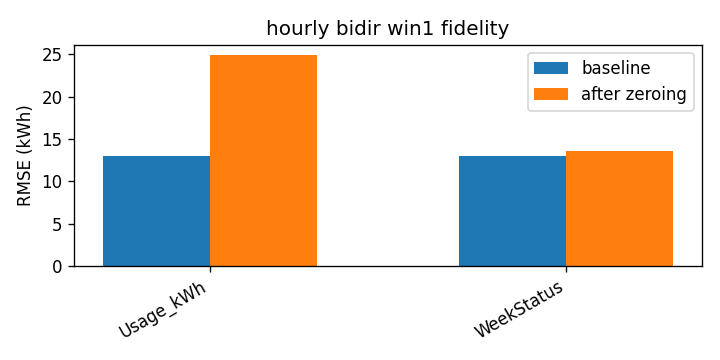

Values plotted in this chart, from the file beside it:
attr, baseline_rmse, rmse_zero, delta
Usage_kWh, 13.03, 24.85, 11.82
WeekStatus, 13.03, 13.6, 0.5711
